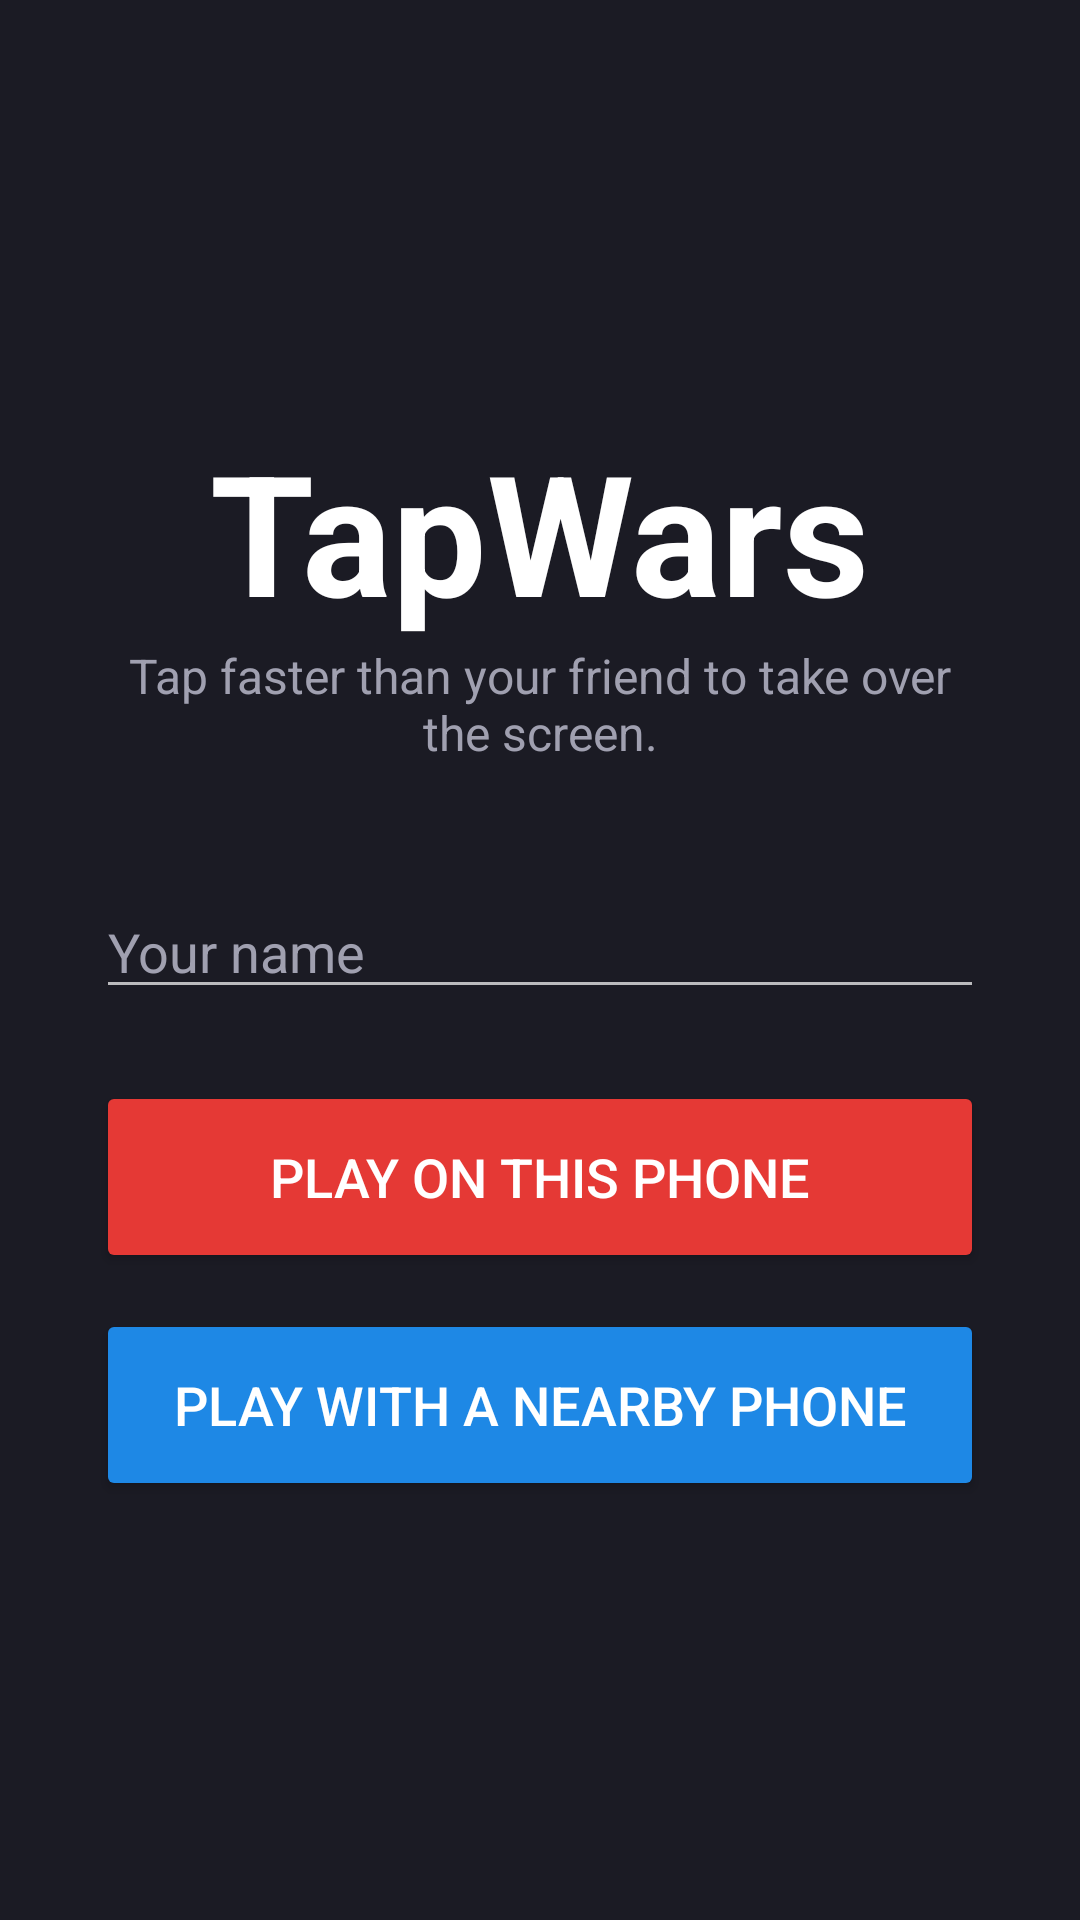

This screen was rendered from an Android layout file. Write that file and the resources it references.
<!-- AndroidManifest.xml: application theme AppTheme -->
<!-- res/layout/activity_main.xml -->
<?xml version="1.0" encoding="utf-8"?>
<LinearLayout xmlns:android="http://schemas.android.com/apk/res/android"
    xmlns:tools="http://schemas.android.com/tools"
    android:layout_width="match_parent"
    android:layout_height="match_parent"
    android:background="@color/menu_background"
    android:gravity="center"
    android:orientation="vertical"
    android:padding="32dp"
    tools:context=".MainActivity">

    <TextView
        android:layout_width="wrap_content"
        android:layout_height="wrap_content"
        android:text="@string/app_name"
        android:textColor="@android:color/white"
        android:textSize="56sp"
        android:textStyle="bold" />

    <TextView
        android:layout_width="wrap_content"
        android:layout_height="wrap_content"
        android:layout_marginBottom="40dp"
        android:gravity="center"
        android:text="@string/tagline"
        android:textColor="@color/menu_text_secondary"
        android:textSize="16sp" />

    <EditText
        android:id="@+id/playerName"
        android:layout_width="match_parent"
        android:layout_height="wrap_content"
        android:layout_marginBottom="24dp"
        android:autofillHints="username"
        android:hint="@string/your_name"
        android:importantForAutofill="no"
        android:inputType="textPersonName|textCapWords"
        android:maxLength="20"
        android:maxLines="1"
        android:textColor="@android:color/white"
        android:textColorHint="@color/menu_text_secondary" />

    <Button
        android:id="@+id/playLocal"
        android:layout_width="match_parent"
        android:layout_height="64dp"
        android:layout_marginBottom="12dp"
        android:backgroundTint="@color/player_one"
        android:text="@string/play_local"
        android:textColor="@android:color/white"
        android:textSize="18sp" />

    <Button
        android:id="@+id/playNearby"
        android:layout_width="match_parent"
        android:layout_height="64dp"
        android:backgroundTint="@color/player_two"
        android:text="@string/play_nearby"
        android:textColor="@android:color/white"
        android:textSize="18sp" />

</LinearLayout>
<!-- resources referenced by this layout -->
<resources>
  <color name="menu_background">#1B1B24</color>
  <color name="menu_text_secondary">#A0A0B0</color>
  <color name="player_one">#E53935</color>
  <color name="player_two">#1E88E5</color>
  <string name="app_name">TapWars</string>
  <string name="play_local">Play on this phone</string>
  <string name="play_nearby">Play with a nearby phone</string>
  <string name="tagline">Tap faster than your friend to take over the screen.</string>
  <string name="your_name">Your name</string>
  <style name="AppTheme" parent="Theme.AppCompat.NoActionBar">
          <item name="colorPrimary">@color/colorPrimary</item>
          <item name="colorPrimaryDark">@color/menu_background</item>
          <item name="colorAccent">@color/colorAccent</item>
          <item name="android:windowBackground">@color/menu_background</item>
      </style>
  <color name="colorPrimary">#3F51B5</color>
  <color name="colorAccent">#FF4081</color>
</resources>
